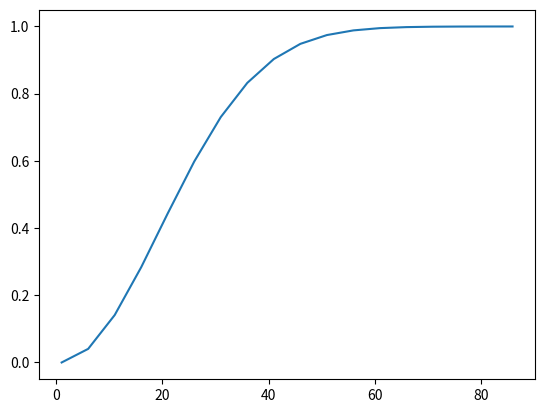
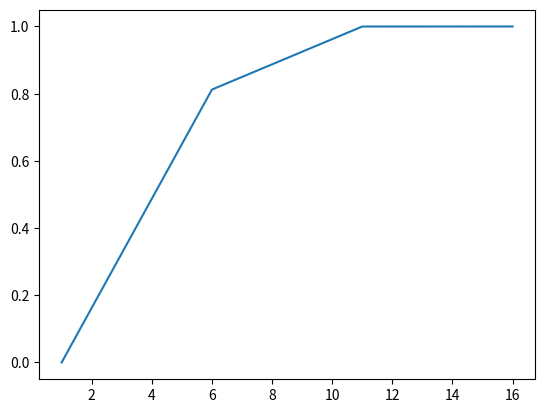
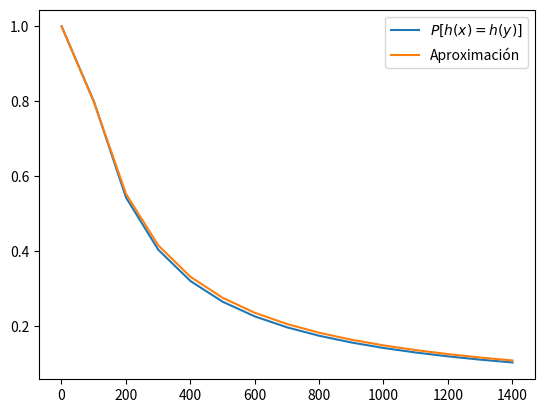
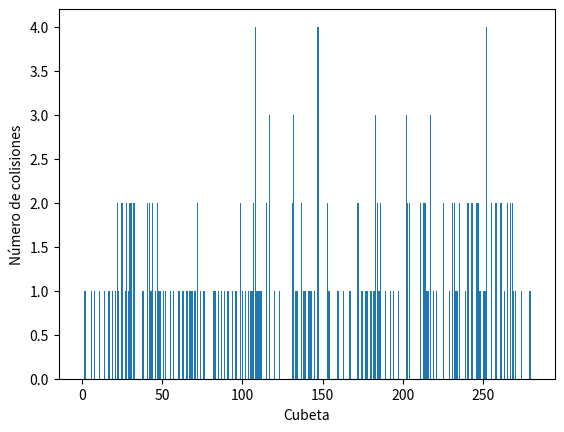
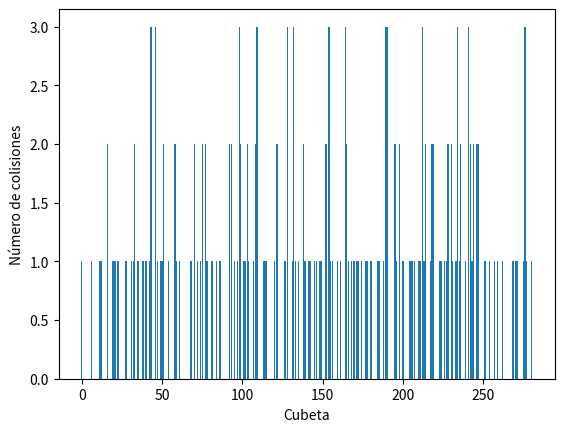
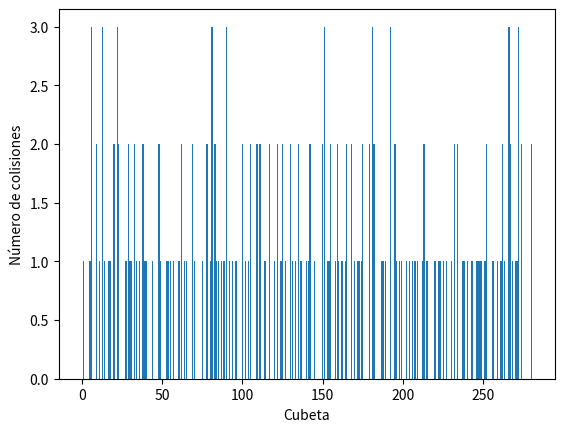
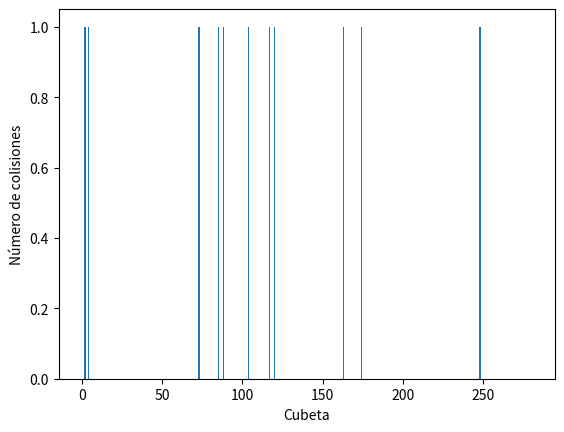

The script that saved these images, in order:
from abc import ABC, abstractmethod 
from math import floor, sqrt, exp

import random

import numpy as np
import matplotlib.pyplot as plt

# Para reproducibilidad
semilla = 123
random.seed(semilla)
np.random.seed(semilla)

o = {}
o['O1']=(0, 2, 0, 4)
o['O2']=(1, 2, 0, 2)
    
print('O1 = {0}, O2 = {1}'.format(o['O1'], o['O2']))

o

o2 = {}
o2[(0,2,0,4)]='o1'
o2[(1,2,0,2)]='o2'

print('(0,2,0,4) = {0}'.format(o2[(0,2,0,4)]))
print('(1,2,0,2) = {0}'.format(o2[(1,2,0,2)]))

o2

print('Hash de 1 es {0}'.format(hash(1)))
print('Hash de 3.14 es {0}'.format(hash(3.14)))
print('Hash de \'10\' es {0}'.format(hash('10')))
print('Hash de (1,2) es {0}'.format(hash((1,2))))
print('Hash de (1,2,0,2) es {0}'.format(hash((1,2,0,2))))

class TablaHash(ABC):
    def __init__(self, n_cubetas):
        self.n_cubetas = n_cubetas
        self.tabla = [[] for i in range(n_cubetas)]

    def __getitem__(self, x):
        return self.tabla[self.h(x)]

    def __repr__(self):
        contenido = ['%d::%s' % (i, self.tabla[i]) for i in range(self.n_cubetas)]
        return "<TablaHash :%s >" % ('\n'.join(contenido))

    def __str__(self):
        contenido = ['%d::%s' % (i, self.tabla[i]) for i in range(self.n_cubetas) if self.tabla[i]]
        return '\n'.join(contenido)

    @abstractmethod
    def h(self, x):
        pass

    @abstractmethod
    def insertar(self, x):
        pass

    @abstractmethod
    def buscar(self, x):
        pass

    @abstractmethod
    def eliminar(self, x):
        pass

class THMod(TablaHash):
    def h(self, x):
        return x % self.n_cubetas

    def insertar(self, x):
        self.tabla[self.h(x)].append(x)

    def buscar(self, x):
        return x in self.tabla[h(x)]

    def eliminar(self, x):
        self.tabla[self.h(x)].remove(x)

enteros = [1, 10, 36, 78, 93]
n_cubetas = 11

thmod = THMod(n_cubetas)
for i,e in enumerate(enteros):
    thmod.insertar(e)
print(thmod)

enteros = [12454, 73523, 9865, 12310, 12, 864189, 882113, 27, 36, 39654, 4, 481, 1155, 634, 69, 782, 1232, 9433]

thmod_mas = THMod(n_cubetas)
for i,e in enumerate(enteros):
    thmod_mas.insertar(e)
print(thmod_mas)

def cumple(m, n):
    prod = 1
    for i in range(n):
        prod *= (m - i) / m
    return 1.0 - prod

pcs = []
n_personas = range(1,90,5)
for n in n_personas:
    pcs.append(cumple(365, n))

plt.plot(range(1,90,5), pcs)
plt.show()

pcs = []
n_personas = range(1,20,5)
for n in n_personas:
    pcs.append(cumple(11, n))

plt.plot(n_personas, pcs)
plt.show()

emes = range(1, 1500, 100)
n = len(enteros)
probs = []
for m in emes:
    probs.append(cumple(m, n))

def cumple_aprox(m, n):
    return 1.0 - exp((-n**2) / (2 * m))

aprox = []
for m in emes:
    aprox.append(cumple_aprox(m, n))

plt.plot(emes, probs, label='$P[h(x) = h(y)]$')
plt.plot(emes, aprox, label='Aproximación')
plt.legend()
plt.show()

def n_colisiones_esperado(m, n): 
    return n - m * (1 - ((m - 1) / m)**n)

n_colisiones_esperado(11, 18)

sum([len(c) - 1 for c in thmod_mas.tabla if len(c) > 1])

n_cubetas = 281
n_colisiones_esperado(n_cubetas, 18)

thmod_grande = THMod(n_cubetas)
for i,e in enumerate(enteros):
    thmod_grande.insertar(e)
print(thmod_grande)

n_objetos = 200
n_colisiones_esperado(n_cubetas, n_objetos)

conj = np.random.randint(1000, high=5890123, size=n_objetos)
thmod_mas_grande = THMod(n_cubetas)
for i,e in enumerate(conj):
    thmod_mas_grande.insertar(e)
print(thmod_mas_grande)

cubetas = [c for c in range(n_cubetas)]
tam_cubetas = [len(c) for c in thmod_mas_grande.tabla]
plt.bar(cubetas, tam_cubetas)
plt.xlabel('Cubeta')
plt.ylabel(u'Número de colisiones')
plt.show()

sum([len(c) - 1 for c in thmod_mas_grande.tabla if len(c) > 1])

class THOA(TablaHash):
    def __init__(self, n_cubetas):
        super().__init__(n_cubetas)
        self.colisiones = np.zeros(n_cubetas)

    def sl(self, cubeta, i):
        return (cubeta + i) % self.n_cubetas

    def insertar(self, x):
        llena = True
        cubeta = self.h(x)  
        self.colisiones[cubeta] += 1
        for i in range(self.n_cubetas):
            ind = self.sl(cubeta, i)
            if not self.tabla[ind]:
                self.tabla[ind].append(x)
                llena = False
                break

        if llena:
            print('Tabla llena')

    def buscar(self, x):
        cubeta = self.h(x)
        for i in range(self.n_cubetas):
            ind = self.sl(cubeta, i)
            if self.tabla[ind][0] == x:
                return ind

        return -1

    def eliminar(self, x):
        cubeta = self.h(x)
        for i in range(self.n_cubetas):
            ind = self.sl(cubeta, i)
            if self.tabla[ind][0] == x:
                self.tabla[ind].remove(x)
                return ind

        return -1

class THModOA(THOA):
    def h(self, x):
        return x % self.n_cubetas 

thmodoa = THModOA(n_cubetas)
for i,e in enumerate(conj):
    thmodoa.insertar(e)
print(thmodoa)

class THMultOA(THOA):
    def __init__(self, n_cubetas, a):
        super().__init__(n_cubetas)
        self.a = a

    def h(self, x):
        return floor(((self.a * x) % 1) * self.n_cubetas) 

thmultoa = THMultOA(281, (sqrt(5) - 1) / 2)
for i,e in enumerate(conj):
    thmultoa.insertar(e)
print(thmultoa)

plt.bar(np.arange(thmultoa.colisiones.size), thmultoa.colisiones)
plt.xlabel('Cubeta')
plt.ylabel(u'Número de colisiones')
plt.show()

np.sum(thmultoa.colisiones[thmultoa.colisiones > 1] - 1)

class THUnivOA(THOA):
    def __init__(self, n_cubetas, a, b, primo):
        super().__init__(n_cubetas)
        self.a = a
        self.b = b
        self.primo = primo

    def h(self, x):
        return ((self.a * x + self.b) % self.primo) % self.n_cubetas

a = random.randint(1, 104729 - 1)
b = random.randint(0, 104729 - 1)
thunivoa = THUnivOA(281, a, b, 104729)
for i,e in enumerate(conj):
    thunivoa.insertar(e)
print(thunivoa)

plt.bar(np.arange(thunivoa.colisiones.size), thunivoa.colisiones)
plt.xlabel('Cubeta')
plt.ylabel(u'Número de colisiones')
plt.show()

np.sum(thunivoa.colisiones[thunivoa.colisiones > 1] - 1)

class THUnivCad(THUnivOA):
    def __init__(self, n_cubetas, a, b, primo, g):
        super().__init__(n_cubetas, a, b, primo)
        self.g = g

    def s2i(self, s):
        return sum([ord(c) * self.g**ord(c) for c in s])

    def insertar(self, s):
        x = int(self.s2i(s))
        cubeta = self.h(x)
        self.colisiones[cubeta] += 1

        llena = True
        for i in range(self.n_cubetas):
            ind = self.sl(cubeta, i)
            if not self.tabla[ind]:
                self.tabla[ind].append(s)
                llena = False
                break

        if llena:
            print('Tabla llena')

    def buscar(self, s):
        x = self.s2i(s)
        cubeta = self.h(x)
        for i in range(self.n_cubetas):
            ind = self.sl(cubeta, i)
            if self.tabla[ind][0] == s:
                return ind

        return -1

    def eliminar(self, s):
        x = self.s2i(s)
        cubeta = self.h(x)
        for i in range(self.n_cubetas):
            ind = self.sl(cubeta, i)
            if self.tabla[ind][0] == s:
                self.tabla[ind].remove(s)
                return ind

        return -1

nombres = ['blanca', 'juan', 'pedro', 'julia', 'serena', 'enrique', 'jose', 
           'alfonso', 'rodolfo', 'ignacio', 'mariana']
thucad = THUnivCad(281, a, b, 104729, 1.1)
for e in nombres:
    thucad.insertar(e)
print(thucad)

plt.bar(np.arange(thucad.colisiones.size), thucad.colisiones)
plt.xlabel('Cubeta')
plt.ylabel(u'Número de colisiones')
plt.show()
